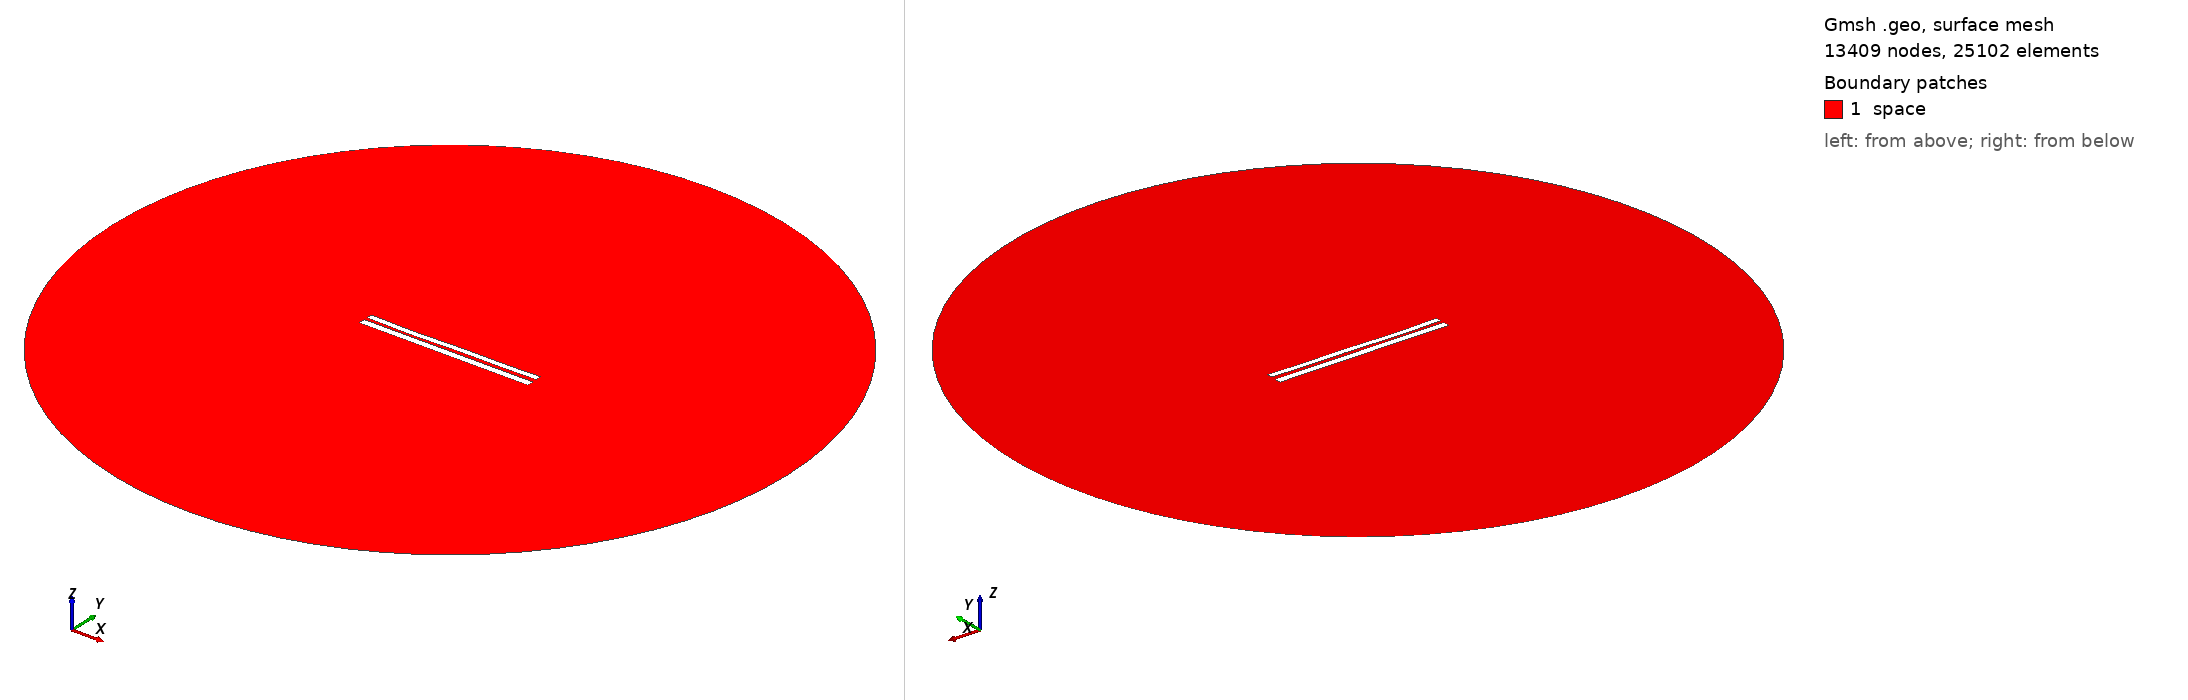

Gmsh geometry script, surface-meshed: 13409 nodes, 25102 surface elements. Boundary patches (legend numbers): 1 space. Left view from above one corner, right view from below the opposite corner. Legend entries are the model's physical surfaces. The drawing asked Gmsh for element sizes between 1% and 20% of the model's largest extent; the script's own settings can give other sizes.

=== 7376.geo (drawn) ===
//---------------------------------------
// Geometry kernel
//---------------------------------------

SetFactory("OpenCASCADE");



//---------------------------------------
// Parameters of the geometry
//---------------------------------------

// Overetch of the upper plate
overetch = 0.25;

// Distance between the plates
distance = 1.75;

// Discretization over the x axis (for the deformation)
nx = 50; 

// Length of the plate
L = 100 - overetch; 

// Number of modes
n = 4; 

// 1st mode coefficient
coeff(1) = 0.15;
beta(1) = 0.596864 * 3.1415926535 / L;

// 2nd mode coefficient
coeff(2) = -0.15;
beta(2) = 1.49418 * 3.1415926535 / L;

// 3rd mode coefficient
coeff(3) = -0.15;
beta(3) = 2.50025 * 3.1415926535 / L;

// 4th mode coefficient
coeff(4) = -0.15;
beta(4) = 3.49999 * 3.1415926535 / L;



//---------------------------------------
// Upper plate (deformed rectangle)
//---------------------------------------

// Coordiantes of the upper plate
xmin = -50;
xmax = 50 - overetch;

// Height of the upper plate
yheight = 4 - 2 * overetch;

// Indexes of the points
UpperID[] = {};
LowerID[] = {};
LeftID[] = {};
RightID[] = {};

// Point index
p = 1;

// Horizontal edges
For i In {1:nx}
    x = xmin + (i-1)*(xmax - xmin)/(nx-1);

    y_bottom = distance / 2 + overetch;
    For j In {1:n}
        C = (Cosh(beta(j)*L) + Cos(beta(j)*L)) / (Sinh(beta(j)*L) + Sin(beta(j)*L));
        y_bottom  = y_bottom + coeff(j) * (Cosh(beta(j)*(x+50)) - Cos(beta(j)*(x+50)) - C * (Sinh(beta(j)*(x+50)) - Sin(beta(j)*(x+50))));
    EndFor

    y_top = y_bottom + yheight;

    Point(p) = {x, y_top, 0, 1.0};
    UpperID[i] = p;
    p = p + 1;

    Point(p) = {x, y_bottom, 0, 1.0};
    LowerID[i] = p;
    p = p + 1;
EndFor

// Create point lists
UpperPts[] = {}; LowerPts[] = {};
For i In {1:nx}
  UpperPts[] += {UpperID[i]};
  LowerPts[] += {LowerID[i]};
EndFor

// Build splines
Spline(1) = {UpperPts[]};
Spline(2) = {LowerPts[]};
Line(3) = {LowerPts[nx-1], UpperPts[nx-1]};
Line(4) = {LowerPts[0], UpperPts[0]};

// Build the plane surface
Curve Loop(1) = {2, 3, -1, -4};
Plane Surface(1) = {1};



//---------------------------------------
// Lower plate (rectangle)
//---------------------------------------

// Vertices
Point(1001) = {-50, -1, 0, 1.0};
Point(1002) = { 50, -1, 0, 1.0};
Point(1003) = { 50,  -5, 0, 1.0};
Point(1004) = {-50,  -5, 0, 1.0};

// Edges
Line(5) = {1001, 1002};
Line(6) = {1002, 1003};
Line(7) = {1003, 1004};
Line(8) = {1004, 1001};

// Plane surface
Line Loop(2) = {5, 6, 7, 8};
Plane Surface(2) = {2}; 



//---------------------------------------
// Outer (fictious) boundary
//---------------------------------------

// Points
Point(1005) = {0, 0, 0};       // Center
Point(1006) = {200, 0, 0};     // Start point
Point(1007) = {0, 200, 0};     // 90 degrees
Point(1008) = {-200, 0, 0};    // 180 degrees
Point(1009) = {0, -200, 0};    // 270 degrees

// Circle arcs (each needs start, center, end)
Circle(9) = {1006, 1005, 1007};
Circle(10) = {1007, 1005, 1008};
Circle(11) = {1008, 1005, 1009};
Circle(12) = {1009, 1005, 1006};

// Plane surface for the entire domain
Curve Loop(3) = {9, 10, 11, 12};
Surface(3) = {3};

// Subtract the plates from the whole domain to obtain the actual domain where we want to solve the equations
BooleanDifference{ Surface{3}; Delete; }{ Surface{1}; Surface{2}; Delete; }




//---------------------------------------
// Transfinite Lines/Curves
//---------------------------------------

// Set the number of points on the boundaries
r = 7;

// Plates
Transfinite Curve {1, 2} = 50*r Using Progression 1;
Transfinite Curve {3, 4} = 2*r Using Progression 1;
Transfinite Line {5, 7} = 50*r Using Progression 1;
Transfinite Line {6, 8} = 2*r Using Progression 1;

// Outer boundary
Transfinite Line {9, 10, 11, 12} = 20 Using Progression 1;



//---------------------------------------
// Physical groups
//---------------------------------------                

// Physical curves (boundaries)
Physical Line("force_segment", 10) = {2};
Physical Line("upper_plate", 11) = {1, 3, 4};
Physical Line("lower_plate", 12) = {5, 6, 7, 8};
Physical Line("boundary", 20) = {9, 10, 11, 12};

// Physical Surfaces
Physical Surface("space", 30) = {3};



//---------------------------------------
// 6. Generate the Mesh
//---------------------------------------

// 2D mesh generation
Mesh 2;
